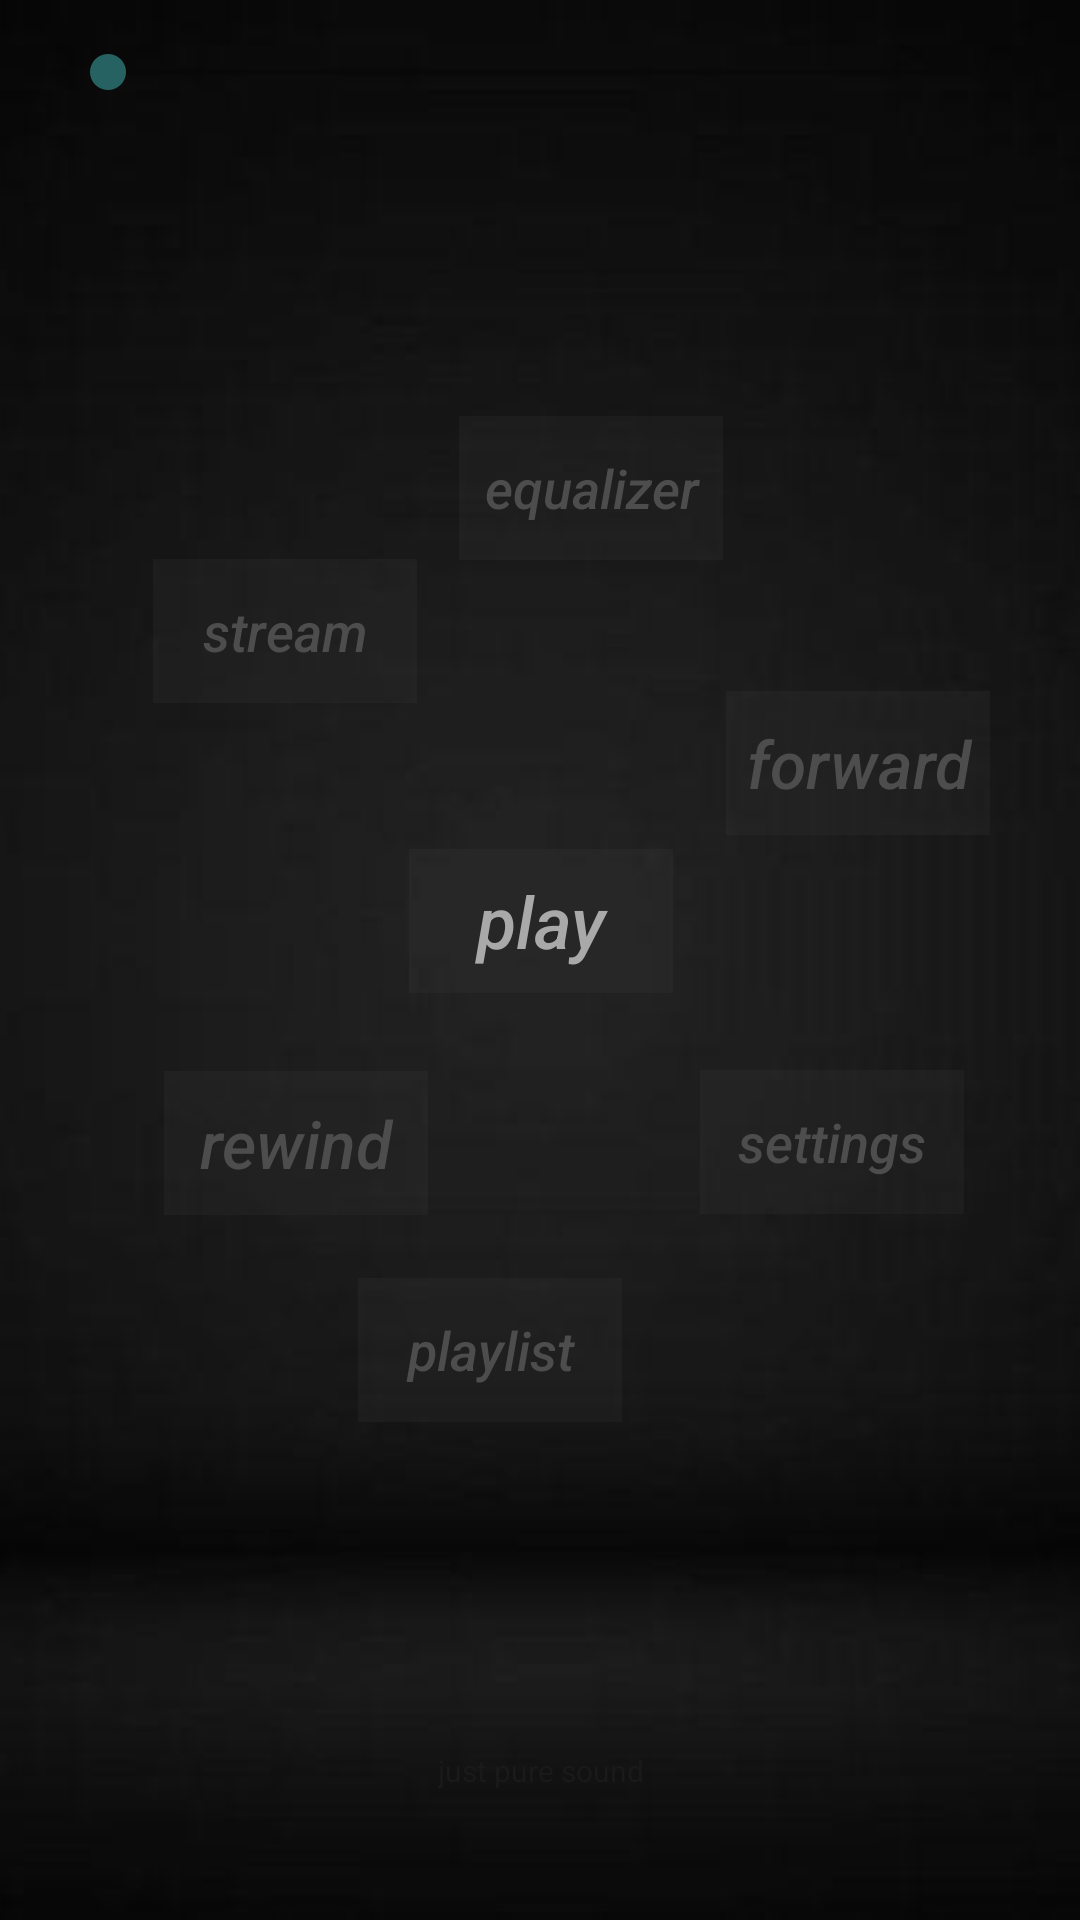

Reconstruct the res/layout file that produces this screen, plus the resources it refers to.
<!-- AndroidManifest.xml: application theme AppTheme -->
<!-- res/layout/activity_main.xml -->
<?xml version="1.0" encoding="utf-8"?>
<android.support.constraint.ConstraintLayout xmlns:android="http://schemas.android.com/apk/res/android"
    xmlns:tools="http://schemas.android.com/tools"
    android:layout_width="match_parent"
    android:layout_height="match_parent"
    android:background="#000000"
    tools:context="com.example.android.textplayer.MainActivity">

    <ImageView
        android:id="@+id/background"
        android:layout_width="wrap_content"
        android:layout_height="wrap_content"
        android:scaleType="centerCrop"
        android:src="@drawable/dark_bg"
        tools:layout_editor_absoluteX="0dp"
        tools:layout_editor_absoluteY="0dp" />

    <Button
        android:id="@+id/main_text"
        style="@style/play_text_style"
        android:layout_width="wrap_content"
        android:layout_height="wrap_content"
        android:text="@string/play_button"
        android:textAllCaps="false" />

    <Button
        android:id="@+id/rewind_button"
        style="@style/rewind_style"
        android:layout_width="wrap_content"
        android:layout_height="wrap_content"
        android:text="@string/rewind_button" />

    <Button
        android:id="@+id/forward_button"
        style="@style/forward_style"
        android:layout_width="wrap_content"
        android:layout_height="wrap_content"
        android:text="@string/forward_button" />

    <Button
        android:id="@+id/settings"
        style="@style/settings_style"
        android:layout_width="wrap_content"
        android:layout_height="wrap_content"
        android:text="@string/settings_button" />

    <Button
        android:id="@+id/playlist"
        style="@style/playlist_style"
        android:layout_width="wrap_content"
        android:layout_height="wrap_content"
        android:text="@string/playlist_button" />

    <Button
        android:id="@+id/equalizer"
        style="@style/Equalizer_style"
        android:layout_width="wrap_content"
        android:layout_height="wrap_content"
        android:text="@string/equalize_button" />

    <Button
        android:id="@+id/stream"
        style="@style/Stream_style"
        android:layout_width="wrap_content"
        android:layout_height="wrap_content"
        android:text="@string/stream_button" />

    <TextView
        android:id="@+id/motto"
        style="@style/motto"
        android:layout_width="wrap_content"
        android:layout_height="wrap_content"
        android:text="@string/motto" />

    <SeekBar
        android:id="@+id/seekbar"
        style="@style/SeekBar_style" />



</android.support.constraint.ConstraintLayout>
<!-- resources referenced by this layout -->
<resources>
  <string name="equalize_button">equalizer</string>
  <string name="forward_button">forward</string>
  <string name="motto">just pure sound</string>
  <string name="play_button">play</string>
  <string name="playlist_button">playlist</string>
  <string name="rewind_button">rewind</string>
  <string name="settings_button">settings</string>
  <string name="stream_button">stream</string>
  <style name="SeekBar_style">
          <item name="android:layout_width">match_parent</item>
          <item name="android:layout_height">48dp</item>
          <item name="android:layout_margin">20dp</item>
          <item name="android:layout_marginTop">8dp</item>
          <item name="layout_editor_absoluteY">1dp</item>
          <item name="layout_editor_absoluteX">52dp</item>
          <item name="android:layout_alignParentTop">true</item>
      </style>
  <style name="motto">
          <item name="android:textColor">@color/motto_color</item>
          <item name="android:textSize">10sp</item>
          <item name="layout_constraintBottom_toBottomOf">parent</item>
          <item name="layout_constraintHorizontal_bias">0.501</item>
          <item name="layout_constraintLeft_toLeftOf">parent</item>
          <item name="layout_constraintRight_toRightOf">parent</item>
          <item name="layout_constraintTop_toTopOf">@+id/main_text</item>
          <item name="layout_constraintVertical_bias">0.875</item>
      </style>
  <style name="play_text_style">
          <item name="android:textColor">@color/main_text</item>
          <item name="android:textSize">24sp</item>
          <item name="android:textStyle">italic</item>
          <item name="android:textAllCaps">false</item>
          <item name="android:background">@color/button_background</item>
          <item name="layout_constraintBottom_toBottomOf">parent</item>
          <item name="layout_constraintHorizontal_bias">0.501</item>
          <item name="layout_constraintLeft_toLeftOf">parent</item>
          <item name="android:padding">2dp</item>
          <item name="layout_constraintRight_toRightOf">parent</item>
          <item name="layout_constraintTop_toTopOf">parent</item>
          <item name="layout_constraintVertical_bias">0.478</item>
      </style>
  <style name="rewind_style">
          <item name="android:textColor">@drawable/button_text_color</item>
          <item name="android:textSize">22sp</item>
          <item name="layout_constraintBottom_toBottomOf">parent</item>
          <item name="layout_constraintHorizontal_bias">0.4</item>
          <item name="layout_constraintLeft_toLeftOf">parent</item>
          <item name="android:textAllCaps">false</item>
          <item name="android:textStyle">italic</item>
          <item name="android:background">@color/button_background</item>
          <item name="android:padding">2dp</item>
          <item name="layout_constraintRight_toRightOf">@+id/main_text</item>
          <item name="layout_constraintTop_toTopOf">parent</item>
          <item name="layout_constraintVertical_bias">0.603</item>
      </style>
  <style name="AppTheme" parent="Theme.AppCompat.Light.DarkActionBar">
          
          <item name="colorPrimary">@color/colorPrimary</item>
          <item name="colorPrimaryDark">@color/colorPrimaryDark</item>
          <item name="colorAccent">@color/colorAccent</item>
      </style>
  <!-- drawable button_text_color (drawable) -->
  <?xml version="1.0" encoding="utf-8"?>
  <selector xmlns:android="http://schemas.android.com/apk/res/android">
      <item android:color="#c0c0c0" android:state_pressed="true" />
      <item android:color="#4d4d4d" />
  </selector>
  <color name="button_background">#224d4d4d</color>
  <color name="motto_color">#1a1a1a</color>
  <color name="main_text">#a9a9a9</color>
  <color name="colorPrimary">#171717</color>
  <color name="colorPrimaryDark">#2E2E2E</color>
  <color name="colorAccent">#266262</color>
</resources>
